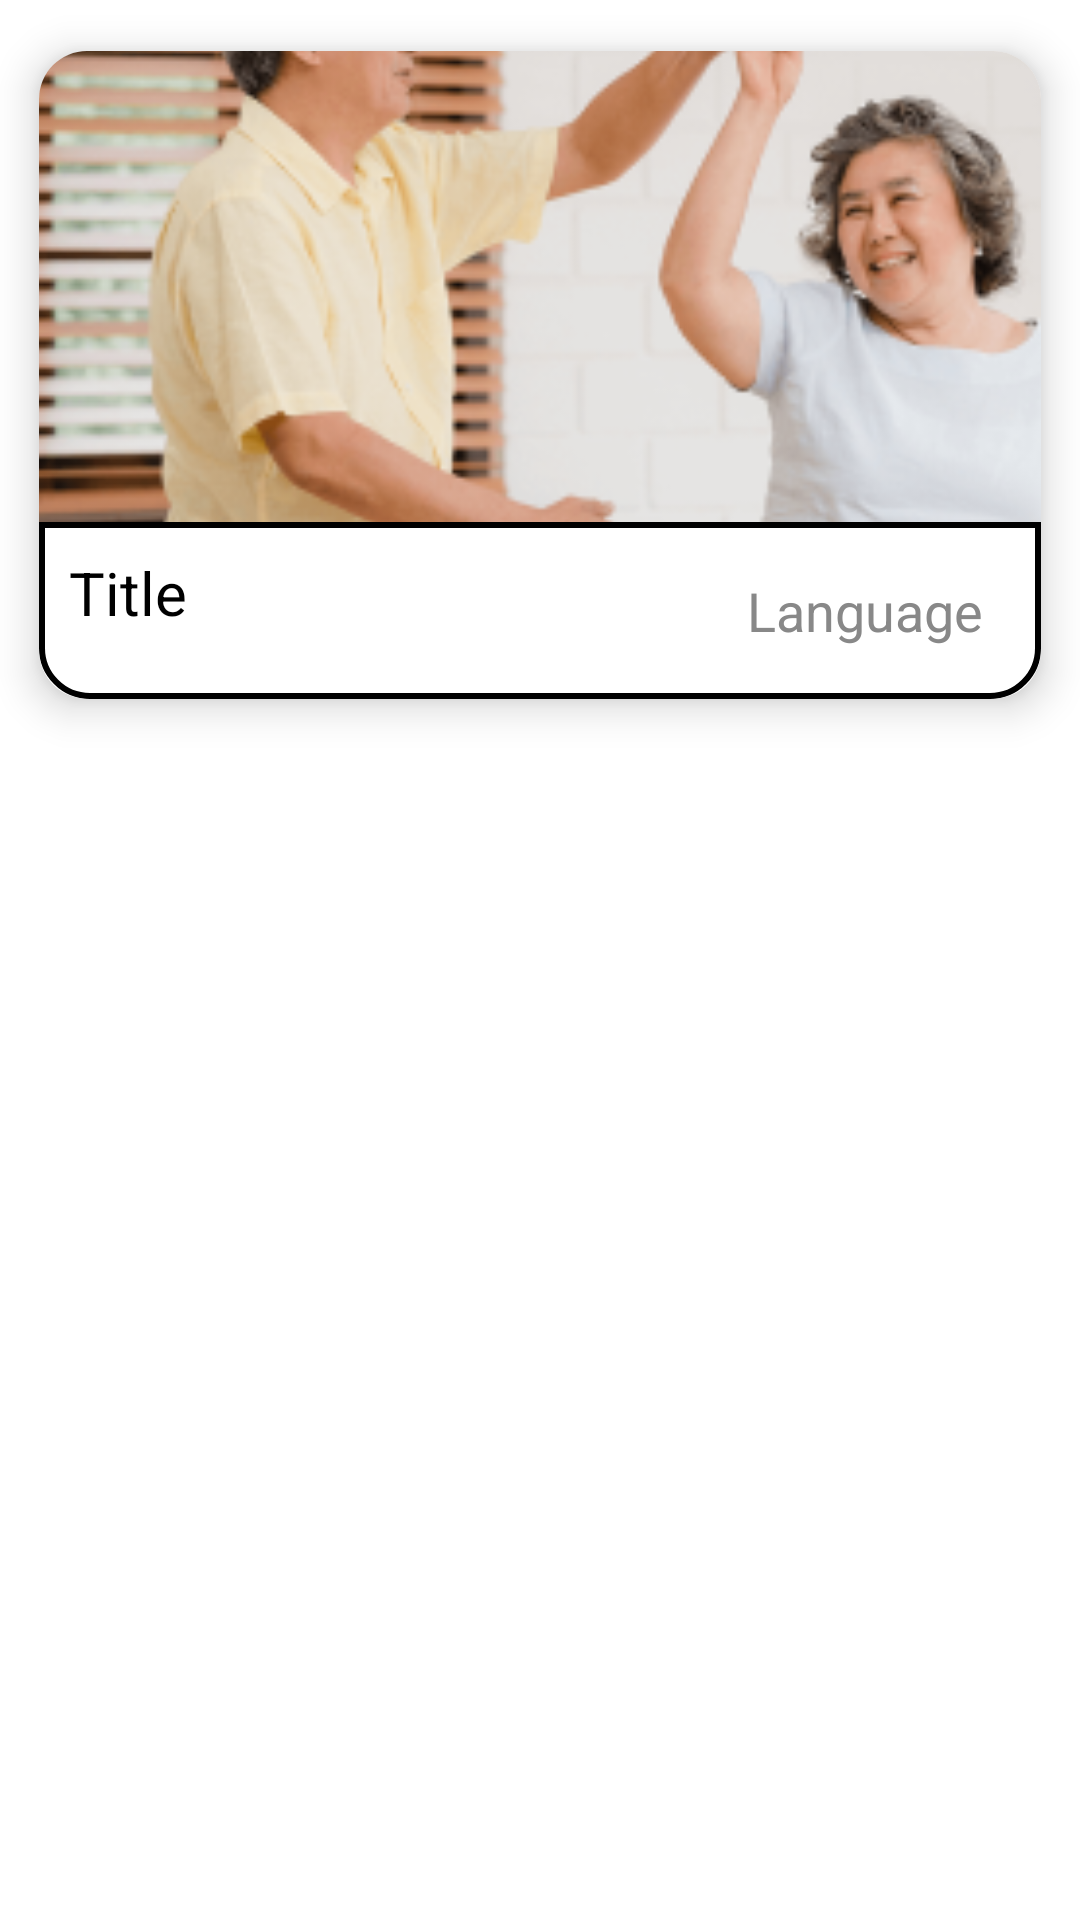

Android layout source for this screen:
<!-- AndroidManifest.xml: application theme Base.Theme.Youth_and_Elderly_liveing_Together_new -->
<!-- res/layout/recycler_item.xml -->
<?xml version="1.0" encoding="utf-8"?>
<LinearLayout
    xmlns:android="http://schemas.android.com/apk/res/android"
    android:layout_width="match_parent"
    android:layout_height="wrap_content"
    android:orientation="vertical"
    xmlns:app="http://schemas.android.com/apk/res-auto">

    <androidx.cardview.widget.CardView
        android:id="@+id/recCard"
        android:layout_width="match_parent"
        android:layout_height="250dp"
        app:cardCornerRadius="16dp"
        app:cardElevation="8dp"
        app:cardUseCompatPadding="true">

        <LinearLayout
            android:layout_width="wrap_content"
            android:layout_height="match_parent"
            android:orientation="vertical"
            android:weightSum="5.5">

            <ImageView
                android:id="@+id/recImage"
                android:layout_width="421dp"
                android:layout_height="0dp"
                android:layout_weight="4"
                android:scaleType="centerCrop"
                android:src="@drawable/dance_detail" />

            <LinearLayout
                android:layout_width="match_parent"
                android:layout_height="0dp"
                android:layout_weight="1.5"
                android:background="@drawable/card_border"
                android:weightSum="2">

                <LinearLayout
                    android:layout_width="0dp"
                    android:layout_height="match_parent"
                    android:layout_weight="1.3"
                    android:orientation="vertical"
                    android:padding="10dp">

                    <TextView
                        android:id="@+id/recTitle"
                        android:layout_width="match_parent"
                        android:layout_height="wrap_content"
                        android:maxLines="1"
                        android:text="Title"
                        android:textColor="@color/black"
                        android:textSize="20sp" />

                    <TextView
                        android:id="@+id/recDesc"
                        android:layout_width="match_parent"
                        android:layout_height="wrap_content"
                        android:maxLines="0"
                        android:text="Desc"
                        android:textSize="18sp" />

                </LinearLayout>

                <LinearLayout
                    android:layout_width="0dp"
                    android:layout_height="match_parent"
                    android:layout_weight="0.7"
                    android:gravity="center">

                    <TextView
                        android:id="@+id/recLang"
                        android:layout_width="match_parent"
                        android:layout_height="wrap_content"
                        android:text="Language"
                        android:textAlignment="center"
                        android:textColor="@color/gray"
                        android:textSize="18sp" />

                </LinearLayout>
            </LinearLayout>
        </LinearLayout>
    </androidx.cardview.widget.CardView>
</LinearLayout>
<!-- resources referenced by this layout -->
<resources>
  <color name="black">#FF000000</color>
  <color name="gray">#FF888888</color>
  <!-- drawable card_border (drawable) -->
  <?xml version="1.0" encoding="utf-8"?>
  <shape xmlns:android="http://schemas.android.com/apk/res/android"
      android:shape="rectangle">
  
      <corners
          android:bottomLeftRadius="16dp"
          android:bottomRightRadius="16dp"/>
  
      <stroke
          android:color="#000000"
          android:width="2dp"/>
  
  </shape>
  <!-- drawable dance_detail: png bitmap (drawable, 92370 bytes) -->
  <style name="Base.Theme.Youth_and_Elderly_liveing_Together_new" parent="Theme.AppCompat.Light.NoActionBar">
          
          <item name="colorPrimary">@color/black</item>
          <item name="colorPrimaryDark">@color/black</item>
          <item name="colorAccent">@color/white</item>
      </style>
  <color name="white">#FFFFFFFF</color>
</resources>
